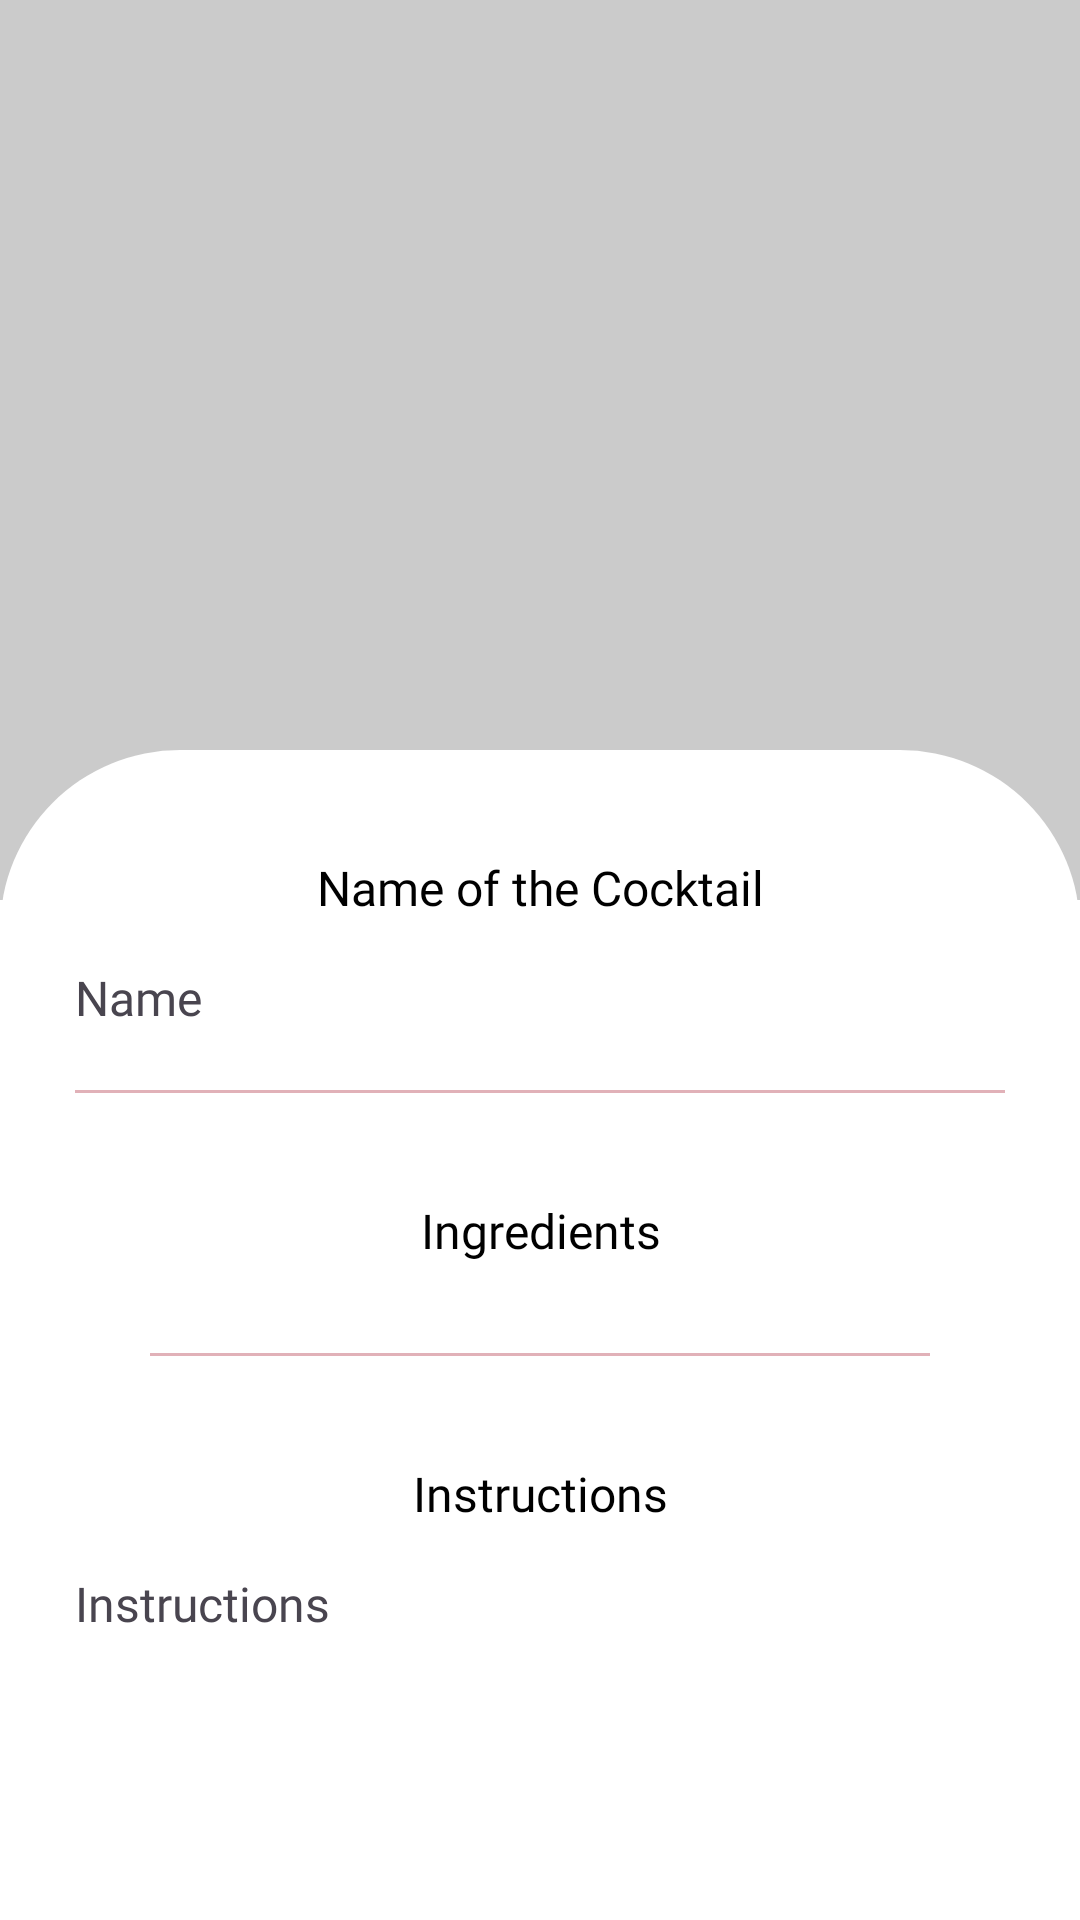

This screen was rendered from an Android layout file. Write that file and the resources it references.
<!-- AndroidManifest.xml: application theme Theme.CocktailAPI -->
<!-- res/layout/activity_details.xml -->
<?xml version="1.0" encoding="utf-8"?>
<androidx.coordinatorlayout.widget.CoordinatorLayout xmlns:android="http://schemas.android.com/apk/res/android"
    xmlns:app="http://schemas.android.com/apk/res-auto"
    xmlns:tools="http://schemas.android.com/tools"
    android:layout_width="match_parent"
    android:layout_height="match_parent"
    tools:context=".ui.view.DetailsActivity"
    android:background="@color/white">


    <ScrollView
        android:layout_width="match_parent"
        android:layout_height="match_parent">

        <RelativeLayout
            android:layout_width="match_parent"
            android:layout_height="wrap_content">

            <FrameLayout
                android:layout_width="match_parent"
                android:layout_height="300dp"
                android:orientation="vertical">

                <ImageView
                    android:id="@+id/imgViewCocktailDetail"
                    android:layout_width="match_parent"
                    android:layout_height="match_parent"
                    android:scaleType="centerCrop"/>

                <View
                    android:layout_width="match_parent"
                    android:layout_height="match_parent"
                    android:background="@color/black"
                    android:alpha="0.2"/>

            </FrameLayout>

            <FrameLayout
                android:id="@+id/frame"
                android:layout_width="match_parent"
                android:layout_height="match_parent"
                android:layout_marginTop="250dp">

                <LinearLayout
                    android:id="@+id/content"
                    android:layout_width="match_parent"
                    android:layout_height="match_parent"
                    android:orientation="vertical"
                    android:background="@drawable/detail_shape">

                    <LinearLayout
                        android:layout_width="match_parent"
                        android:layout_height="match_parent"
                        android:orientation="vertical"
                        android:layout_marginStart="25dp"
                        android:layout_marginEnd="25dp"
                        android:layout_marginBottom="10dp">

                        <TextView
                            android:layout_width="match_parent"
                            android:layout_height="wrap_content"
                            android:text="@string/tvTitleNameDetail"
                            android:textSize="16sp"
                            android:textColor="@color/black"
                            android:layout_marginTop="35dp"
                            android:fontFamily="@font/roboto_black"
                            android:textAlignment="center"/>

                        <TextView
                            android:id="@+id/txtNameDetail"
                            android:layout_width="match_parent"
                            android:layout_height="wrap_content"
                            android:text="@string/tvNameDetail"
                            android:textSize="16sp"
                            android:maxLength="255"
                            android:layout_marginTop="15dp"
                            android:fontFamily="@font/roboto_condensed_italic"/>

                        <View
                            android:layout_width="match_parent"
                            android:layout_height="1dp"
                            android:background="#66B43C4E"
                            android:layout_marginTop="20dp"/>

                        <TextView
                            android:layout_width="match_parent"
                            android:layout_height="wrap_content"
                            android:text="@string/tvTitleIngredientsDetail"
                            android:textSize="16sp"
                            android:textColor="@color/black"
                            android:layout_marginTop="35dp"
                            android:fontFamily="@font/roboto_black"
                            android:textAlignment="center"/>

                        <androidx.recyclerview.widget.RecyclerView
                            android:id="@+id/rvListIngredients"
                            android:layout_width="match_parent"
                            android:layout_height="match_parent"
                            android:layout_marginBottom="10dp"/>


                        <View
                            android:layout_width="match_parent"
                            android:layout_height="1dp"
                            android:background="#66B43C4E"
                            android:layout_marginTop="20dp"
                            android:layout_marginStart="25dp"
                            android:layout_marginEnd="25dp"/>

                        <TextView
                            android:layout_width="match_parent"
                            android:layout_height="wrap_content"
                            android:text="@string/tvTitleInstructionsDetail"
                            android:textSize="16sp"
                            android:textColor="@color/black"
                            android:layout_marginTop="35dp"
                            android:fontFamily="@font/roboto_black"
                            android:textAlignment="center"/>

                        <TextView
                            android:id="@+id/txtInstructionsDetail"
                            android:layout_width="match_parent"
                            android:layout_height="wrap_content"
                            android:text="@string/tvInstructionsDetail"
                            android:textSize="16sp"
                            android:maxLength="255"
                            android:layout_marginTop="15dp"
                            android:fontFamily="@font/roboto_condensed_italic"/>

                    </LinearLayout>

                </LinearLayout>

            </FrameLayout>

        </RelativeLayout>

    </ScrollView>


</androidx.coordinatorlayout.widget.CoordinatorLayout>
<!-- resources referenced by this layout -->
<resources>
  <color name="black">#FF000000</color>
  <color name="white">#FFFFFFFF</color>
  <!-- drawable detail_shape (drawable) -->
  <?xml version="1.0" encoding="utf-8"?>
  <shape xmlns:android="http://schemas.android.com/apk/res/android">
      <solid android:color="@color/white"/>
      <corners
          android:bottomLeftRadius="0dp"
          android:bottomRightRadius="0dp"
          android:topLeftRadius="60dp"
          android:topRightRadius="60dp"/>
  </shape>
  <string name="tvInstructionsDetail">Instructions</string>
  <string name="tvNameDetail">Name</string>
  <string name="tvTitleIngredientsDetail">Ingredients</string>
  <string name="tvTitleInstructionsDetail">Instructions</string>
  <string name="tvTitleNameDetail">Name of the Cocktail</string>
  <style name="Theme.CocktailAPI" parent="Base.Theme.CocktailAPI" />
  <style name="Base.Theme.CocktailAPI" parent="Theme.Material3.DayNight.NoActionBar">
          
      </style>
</resources>
